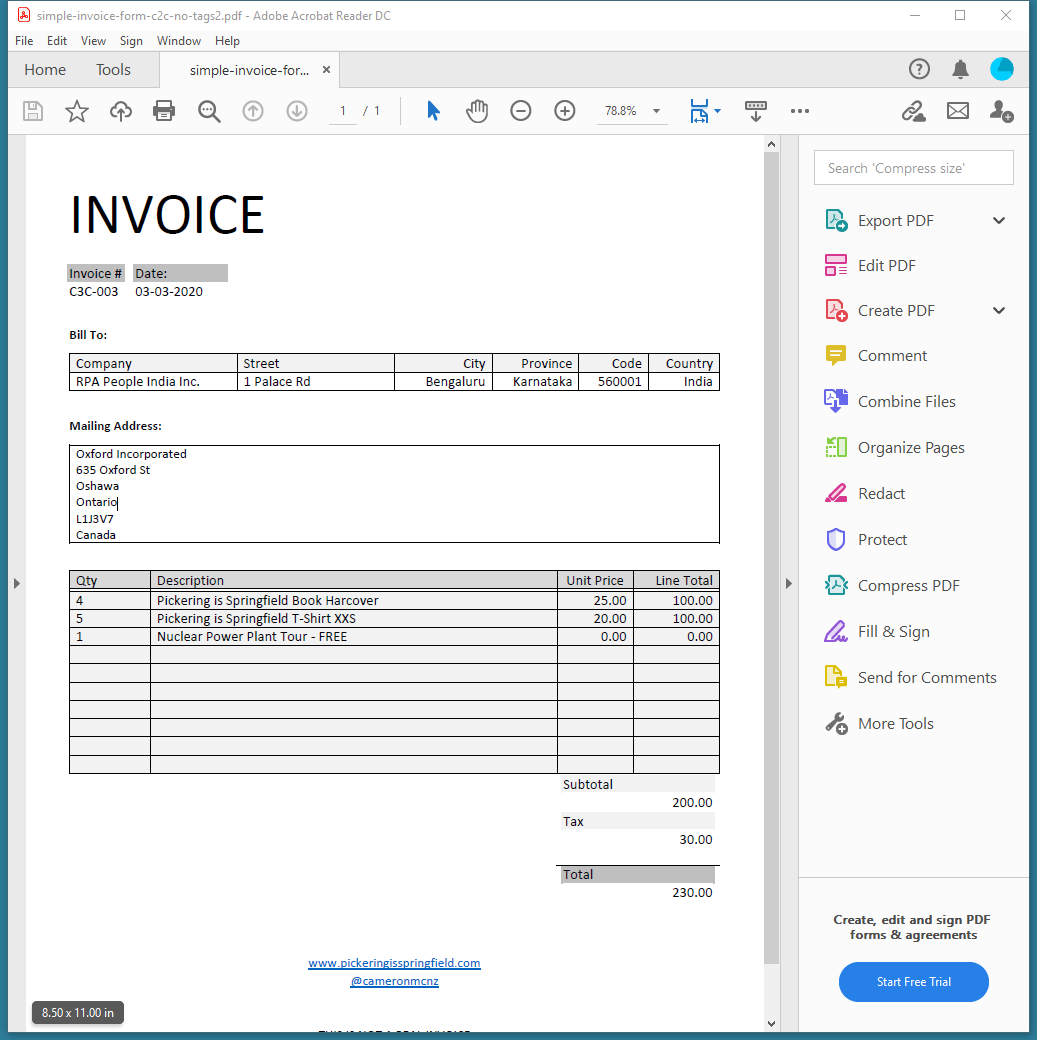
Workflow: Main

Step 1: Attach Window 'Simple in Acrobatsd' on the element in window 'simple-invoice-form-c2c-no-tags2.pdf - Adobe Acrobat Reader DC' (acrord32.exe)

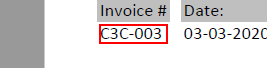
Step 2: get-text from the text 'C3C-003' in window 'AVScrolledPageView'

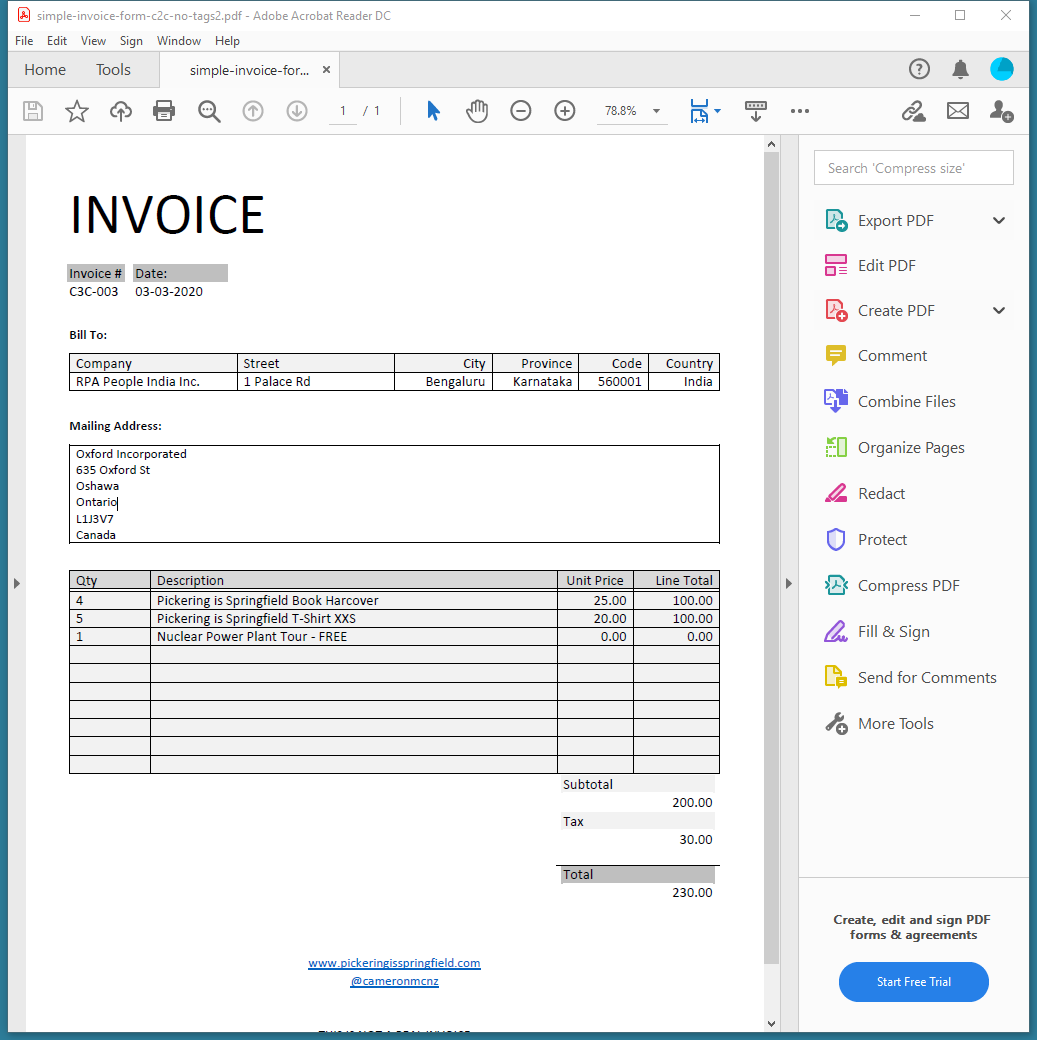
Step 3: Attach Window 'Simple in Acrobatsd' on the element in window 'simple-invoice-form-c2c-no-tags2.pdf - Adobe Acrobat Reader DC' (acrord32.exe)

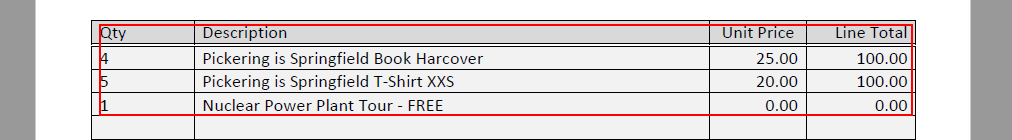
Step 4: get-text from the table in window 'AVScrolledPageView'